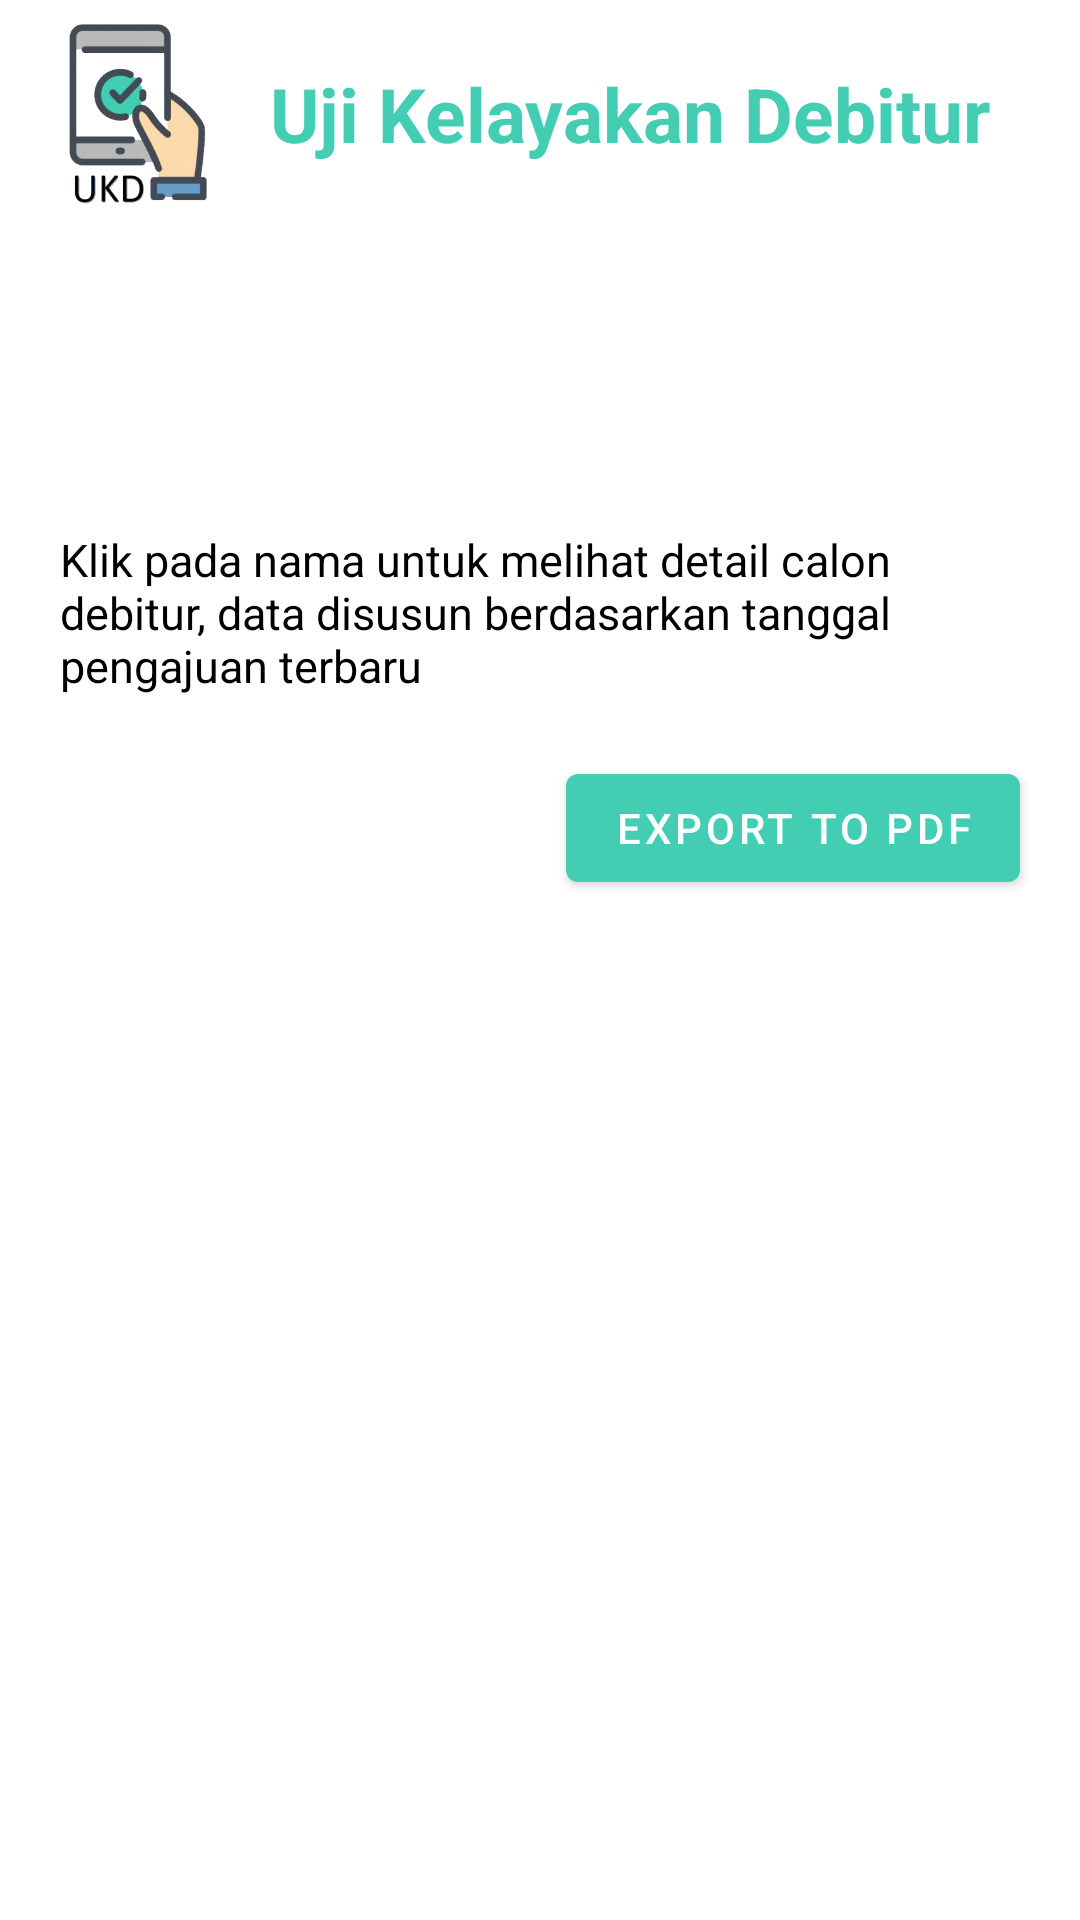

Here is an Android app screen rendered from its layout file. Give the layout XML and the strings, colors and styles it references.
<!-- AndroidManifest.xml: application theme AppTheme -->
<!-- res/layout/activity_data_calon_debitur.xml -->
<?xml version="1.0" encoding="utf-8"?>
<ScrollView
    xmlns:android="http://schemas.android.com/apk/res/android"
    xmlns:app="http://schemas.android.com/apk/res-auto"
    xmlns:tools="http://schemas.android.com/tools"
    android:layout_width="match_parent"
    android:layout_height="wrap_content">

<androidx.constraintlayout.widget.ConstraintLayout
    android:layout_width="match_parent"
    android:layout_height="match_parent"
    tools:context=".DataCalonDebitur">

    <include
        android:id="@+id/include_toolbar_data_debitur"
        layout="@layout/toolbar" />

    <TextView
        android:id="@+id/title_data_debitur"
        android:layout_width="match_parent"
        android:layout_height="wrap_content"
        android:layout_margin="20dp"
        android:textColor="@android:color/black"
        android:textSize="30sp"
        android:textStyle="bold"
        app:layout_constraintEnd_toEndOf="parent"
        app:layout_constraintStart_toStartOf="parent"
        app:layout_constraintTop_toBottomOf="@+id/include_toolbar_data_debitur" />

    <androidx.recyclerview.widget.RecyclerView
        android:id="@+id/rv_data_calon_debitur"
        android:layout_width="match_parent"
        android:layout_height="wrap_content"
        android:layout_margin="20dp"
        app:layout_constraintEnd_toEndOf="parent"
        app:layout_constraintStart_toStartOf="parent"
        app:layout_constraintTop_toBottomOf="@+id/title_data_debitur"
        tools:listitem="@layout/data_calon_debitur_items" />

    <TextView
        android:id="@+id/sub_title_data_calon_debitur"
        android:layout_width="match_parent"
        android:layout_height="wrap_content"
        android:layout_margin="20dp"
        android:text="@string/datacalondebiturclick"
        android:textColor="@android:color/black"
        android:textSize="15sp"
        app:layout_constraintEnd_toEndOf="parent"
        app:layout_constraintStart_toStartOf="parent"
        app:layout_constraintTop_toBottomOf="@+id/rv_data_calon_debitur" />

    <com.google.android.material.button.MaterialButton
        android:id="@+id/btnExportCalonDebitur"
        android:layout_width="wrap_content"
        android:layout_height="wrap_content"
        android:layout_margin="20dp"
        android:onClick="toExportCalonDebitur"
        android:text="Export To PDF"
        app:layout_constraintEnd_toEndOf="parent"
        app:layout_constraintTop_toBottomOf="@+id/sub_title_data_calon_debitur" />
</androidx.constraintlayout.widget.ConstraintLayout>
</ScrollView>
<!-- res/layout/toolbar.xml (included above) -->
<?xml version="1.0" encoding="utf-8"?>
<RelativeLayout xmlns:android="http://schemas.android.com/apk/res/android"
    android:layout_width="match_parent"
    android:layout_height="wrap_content"
    android:elevation="20dp"
    xmlns:app="http://schemas.android.com/apk/res-auto">
    <androidx.appcompat.widget.Toolbar
        android:id="@+id/toolbarS"
        android:layout_width="416dp"
        android:layout_height="76dp"
        app:layout_constraintStart_toStartOf="parent"
        app:layout_constraintTop_toTopOf="parent">

        <ImageView
            android:layout_width="60dp"
            android:layout_height="60dp"
            android:layout_margin="5dp"
            android:src="@drawable/ukdicon" />

        <TextView
            android:layout_width="wrap_content"
            android:layout_height="wrap_content"
            android:layout_marginLeft="20dp"
            android:text="Uji Kelayakan Debitur"
            android:textColor="@color/colorPrimary"
            android:textSize="25sp"
            android:textStyle="bold" />
    </androidx.appcompat.widget.Toolbar>
</RelativeLayout>
<!-- res/layout/data_calon_debitur_items.xml (included above) -->
<?xml version="1.0" encoding="utf-8"?>
<RelativeLayout xmlns:android="http://schemas.android.com/apk/res/android"
    android:layout_width="match_parent"
    android:layout_height="wrap_content"
    android:id="@+id/rv_item_calon"
    android:orientation="horizontal">

    <TextView
        android:id="@+id/txt_no"
        android:layout_width="60dp"
        android:layout_height="match_parent"
        android:layout_gravity="top"
        android:gravity="center_horizontal"
        android:text="No"

        android:textSize="12sp" />
    <TextView
        android:id="@+id/txt_nama"
        android:layout_width="150dp"
        android:text="Nama"
        android:layout_toRightOf="@id/txt_no"
        android:layout_height="match_parent"
        android:layout_gravity="top"
        android:gravity="center_horizontal"
        android:textSize="12sp" />

    <TextView
        android:id="@+id/txt_nominal"
        android:layout_width="250dp"
        android:layout_toRightOf="@id/txt_nama"
        android:layout_height="wrap_content"
        android:layout_gravity="top"
        android:gravity="center_horizontal"
        android:text="Nominal"
        android:textSize="12sp" />



</RelativeLayout>
<!-- resources referenced by this layout -->
<resources>
  <color name="colorPrimary">#43cdb3</color>
  <!-- drawable ukdicon: png bitmap (drawable, 51920 bytes) -->
  <string name="datacalondebiturclick">
          Klik pada nama untuk melihat detail calon debitur, data disusun berdasarkan tanggal pengajuan terbaru
      </string>
  <style name="AppTheme" parent="Theme.MaterialComponents.DayNight.NoActionBar">
          
          <item name="colorPrimary">@color/colorPrimary</item>
          <item name="colorPrimaryDark">@color/colorPrimaryDark</item>
          <item name="colorAccent">@color/colorAccent</item>
      </style>
  <color name="colorPrimaryDark">#2D8877</color>
  <color name="colorAccent">#03DAC5</color>
</resources>
